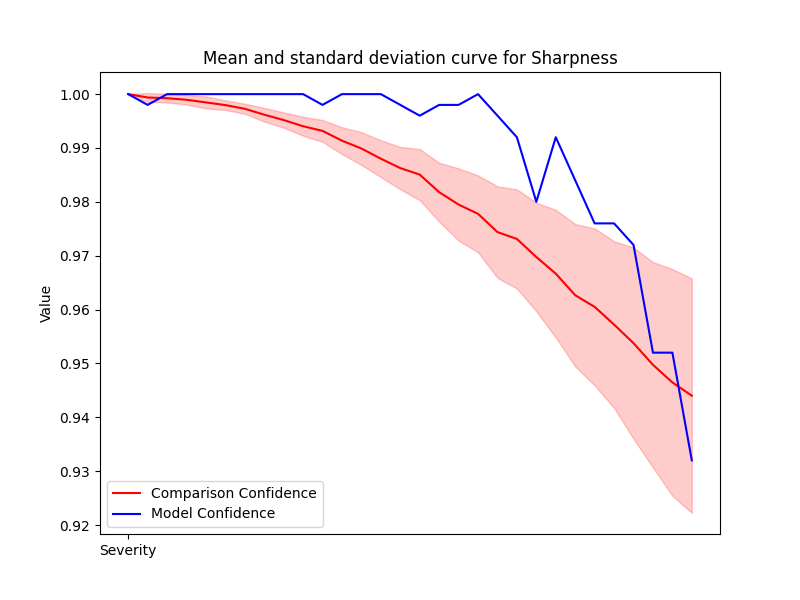

Data behind this chart, as committed beside it:
Severity, Mean, Std, Accuracy
1, 1.0, 0.0, 1.0
2, 0.9994, 0.0008323, 0.998
3, 0.9992, 0.0008034, 1.0
4, 0.999, 0.0008761, 1.0
5, 0.9985, 0.001116, 1.0
6, 0.998, 0.0008996, 1.0
7, 0.9973, 0.0009483, 1.0
8, 0.9962, 0.001269, 1.0
9, 0.9952, 0.00142, 1.0
10, 0.994, 0.001749, 1.0
11, 0.9932, 0.002026, 0.998
12, 0.9914, 0.002497, 1.0
13, 0.9899, 0.003042, 1.0
14, 0.988, 0.003421, 1.0
15, 0.9863, 0.003935, 0.998
16, 0.9851, 0.004745, 0.996
17, 0.9818, 0.005471, 0.998
18, 0.9795, 0.00671, 0.998
19, 0.9778, 0.007134, 1.0
20, 0.9744, 0.008499, 0.996
21, 0.9731, 0.009211, 0.992
22, 0.9698, 0.01008, 0.98
23, 0.9667, 0.01186, 0.992
24, 0.9627, 0.01321, 0.984
25, 0.9605, 0.01458, 0.976
26, 0.9572, 0.01548, 0.976
27, 0.9538, 0.01775, 0.972
28, 0.9497, 0.01907, 0.952
29, 0.9465, 0.02105, 0.952
30, 0.944, 0.02178, 0.932
